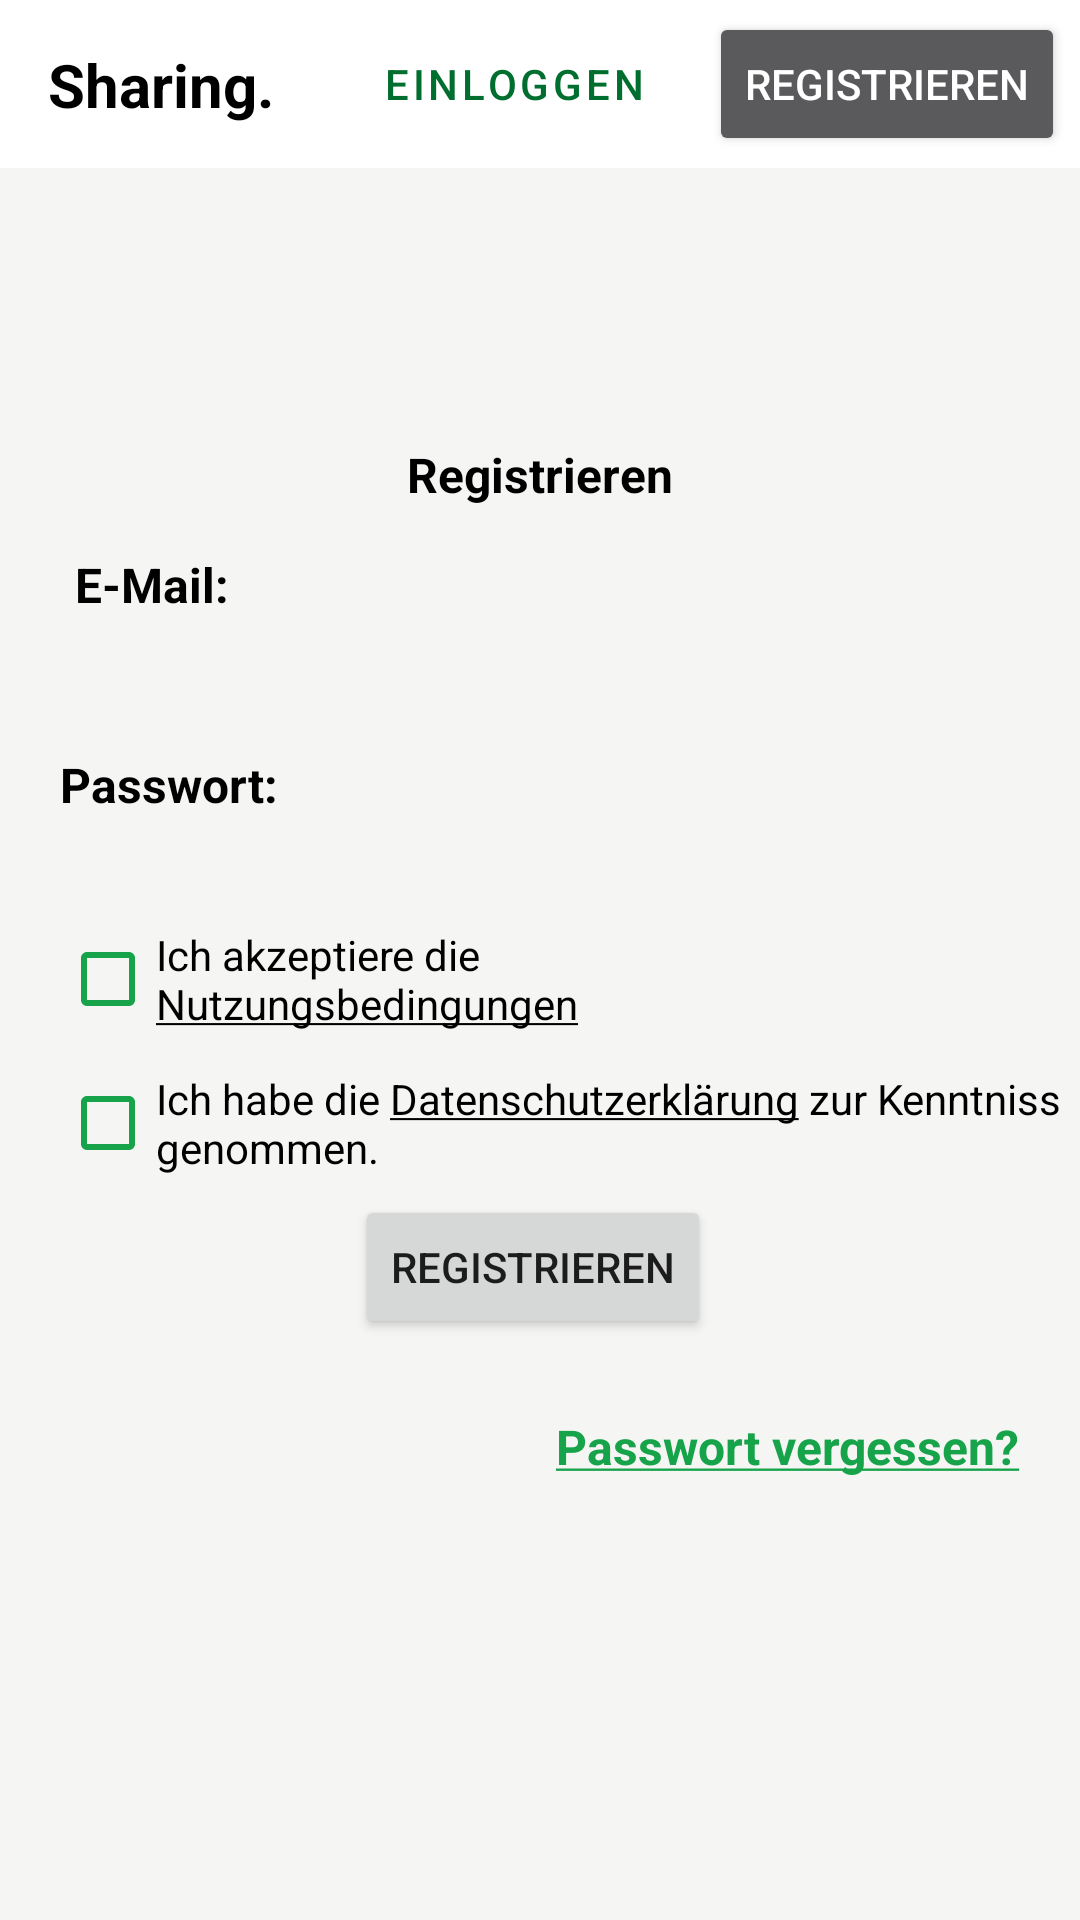

Write the Android layout XML for this screen, with the resource values it uses.
<!-- AndroidManifest.xml: activity theme AppCompatTheme -->
<!-- res/layout/activity_register.xml -->
<?xml version="1.0" encoding="utf-8"?>
<androidx.constraintlayout.widget.ConstraintLayout xmlns:android="http://schemas.android.com/apk/res/android"
    xmlns:app="http://schemas.android.com/apk/res-auto"
    xmlns:tools="http://schemas.android.com/tools"
    android:layout_width="match_parent"
    android:background="@color/content_background"
    android:layout_height="match_parent">

    <include
        android:id="@+id/toolbar_login"
        app:layout_constraintTop_toTopOf="parent"
        app:layout_constraintStart_toStartOf="parent"
        app:layout_constraintEnd_toEndOf="parent"
        android:layout_width="0dp"
        android:layout_height="wrap_content"
        layout="@layout/toolbar"
        />

    <androidx.constraintlayout.widget.ConstraintLayout
        android:layout_width="match_parent"
        android:layout_height="wrap_content"
        app:layout_constraintEnd_toEndOf="parent"
        app:layout_constraintStart_toStartOf="parent"
        app:layout_constraintTop_toTopOf="parent"
        app:layout_constraintBottom_toBottomOf="parent">

        <TextView
            android:id="@+id/login_text"
            android:layout_width="wrap_content"
            android:layout_height="wrap_content"
            android:text="Registrieren"
            android:textColor="@color/black"
            android:textSize="16sp"
            android:textStyle="bold"
            app:layout_constraintEnd_toEndOf="parent"
            app:layout_constraintStart_toStartOf="parent"
            app:layout_constraintTop_toTopOf="parent" />

        <TextView
            android:id="@+id/email_label"
            android:layout_width="wrap_content"
            android:layout_height="wrap_content"
            android:text="E-Mail:"
            android:layout_marginTop="15dp"
            android:textSize="16sp"
            android:textColor="@color/black"
            android:textStyle="bold"
            android:layout_marginStart="25dp"
            app:layout_constraintBottom_toTopOf="@id/Email_Input"
            app:layout_constraintTop_toBottomOf="@+id/login_text"
            app:layout_constraintStart_toStartOf="parent"
            />

        <com.google.android.material.textfield.TextInputEditText
            android:id="@+id/Email_Input"
            android:layout_width="match_parent"
            android:layout_height="30dp"
            android:layout_marginStart="20dp"
            android:layout_marginEnd="20dp"
            android:background="@drawable/rounded_edittext"
            android:backgroundTint="@color/bluish"
            android:labelFor="@id/toolbar_login"
            app:layout_constraintEnd_toEndOf="parent"
            app:layout_constraintStart_toStartOf="parent"
            app:layout_constraintTop_toBottomOf="@+id/email_label" />

        <TextView
            android:id="@+id/label_passwort"
            android:layout_width="wrap_content"
            android:layout_height="wrap_content"
            android:layout_marginTop="15dp"
            android:textSize="16sp"
            android:textColor="@color/black"
            android:textStyle="bold"
            android:text="Passwort:"
            app:layout_constraintStart_toStartOf="@+id/input_password"
            app:layout_constraintTop_toBottomOf="@+id/Email_Input" />

        <EditText
            android:id="@+id/input_password"
            android:layout_width="match_parent"
            android:layout_height="30dp"
            android:layout_marginStart="20dp"
            android:layout_marginEnd="20dp"
            android:background="@drawable/rounded_edittext"
            android:backgroundTint="@color/bluish"
            android:ems="10"
            android:inputType="textPassword"
            app:layout_constraintEnd_toEndOf="parent"
            app:layout_constraintStart_toStartOf="parent"
            app:layout_constraintTop_toBottomOf="@+id/label_passwort" />


        <TextView
            android:id="@+id/forgot_password"
            android:layout_width="wrap_content"
            android:layout_height="wrap_content"
            android:text="@string/forgotten_password"
            android:textStyle="bold"
            android:textColor="@color/color82"
            android:layout_marginTop="25dp"
            android:layout_marginEnd="20dp"
            android:textSize="16sp"
            app:layout_constraintBottom_toBottomOf="parent"
            app:layout_constraintEnd_toEndOf="parent"
            app:layout_constraintTop_toBottomOf="@+id/toolbar_login_button" />

        <CheckBox
            android:id="@+id/terms_of_usage_checkbox"
            android:layout_width="0dp"
            android:layout_height="wrap_content"
            android:layout_marginEnd="105dp"
            android:text="@string/terms_of_usage_register"
            android:buttonTint="@color/color82"
            app:layout_constraintEnd_toEndOf="parent"
            app:layout_constraintStart_toStartOf="@+id/input_password"
            app:layout_constraintTop_toBottomOf="@+id/input_password" />

        <CheckBox
            android:id="@+id/data_acceptence_checkbox"
            android:layout_width="0dp"
            android:layout_height="wrap_content"
            android:text="@string/data_accaptence_register"
            android:buttonTint="@color/color82"
            app:layout_constraintEnd_toEndOf="parent"
            app:layout_constraintStart_toStartOf="@+id/terms_of_usage_checkbox"
            app:layout_constraintTop_toBottomOf="@+id/terms_of_usage_checkbox" />

        <Button
            android:id="@+id/toolbar_login_button"
            android:layout_width="wrap_content"
            android:layout_height="wrap_content"
            android:layout_gravity="end"
            android:layout_marginEnd="5dp"
            android:text="Registrieren"
            app:layout_constraintEnd_toEndOf="parent"
            app:layout_constraintStart_toStartOf="parent"
            app:layout_constraintTop_toBottomOf="@+id/data_acceptence_checkbox" />

    </androidx.constraintlayout.widget.ConstraintLayout>



</androidx.constraintlayout.widget.ConstraintLayout>
<!-- res/layout/toolbar.xml (included above) -->
<?xml version="1.0" encoding="utf-8"?>
<androidx.appcompat.widget.Toolbar xmlns:android="http://schemas.android.com/apk/res/android"
    xmlns:app="http://schemas.android.com/apk/res-auto"
    android:id="@+id/toolbar"
    android:layout_width="match_parent"
    android:layout_height="?attr/actionBarSize"
    android:background="@color/white"
    android:theme="@style/ThemeOverlay.MaterialComponents.Dark.ActionBar"
    app:popupTheme="@style/ThemeOverlay.MaterialComponents.Light"
    >
    <androidx.constraintlayout.widget.ConstraintLayout
        android:layout_width="match_parent"
        android:layout_height="match_parent">

        <TextView
            android:id="@+id/toolbar_title"
            android:layout_width="wrap_content"
            android:layout_height="wrap_content"
            android:layout_gravity="start"
            android:text="Sharing."
            android:textColor="@android:color/black"
            android:textSize="20sp"
            android:textStyle="bold"
            app:layout_constraintBottom_toBottomOf="parent"
            app:layout_constraintStart_toStartOf="parent"
            app:layout_constraintTop_toTopOf="parent" />

        <Button
            android:id="@+id/toolbar_register_button"
            android:text="Registrieren"
            android:layout_width="wrap_content"
            app:strokeWidth = "1.5dp"
            app:strokeColor="@color/color82"
            android:layout_gravity="end"
            android:layout_marginEnd="5dp"
            app:layout_constraintEnd_toEndOf="parent"
            app:layout_constraintTop_toTopOf="parent"
            app:layout_constraintBottom_toBottomOf="parent"
            android:layout_height="wrap_content"/>

        <Button
            android:id="@+id/toolbar_login_button"
            style="@style/Widget.MaterialComponents.Button.OutlinedButton.Icon"
            android:layout_width="wrap_content"
            android:layout_height="wrap_content"
            android:layout_gravity="end"
            android:text="Einloggen"
            android:layout_marginEnd="5dp"
            app:layout_constraintBottom_toBottomOf="parent"
            app:layout_constraintEnd_toStartOf="@+id/toolbar_register_button"
            app:layout_constraintTop_toTopOf="parent"
            app:strokeColor="@color/color82"
            app:strokeWidth="1.5dp" />


    </androidx.constraintlayout.widget.ConstraintLayout>




</androidx.appcompat.widget.Toolbar>
<!-- resources referenced by this layout -->
<resources>
  <color name="black">#000000</color>
  <color name="bluish">#CADBE3</color>
  <color name="color82">#16A34A</color>
  <color name="content_background">#f5f5f4</color>
  <color name="white">#FFFFFF</color>
  <string name="data_accaptence_register">Ich habe die <u>Datenschutzerklärung</u> zur Kenntniss genommen.</string>
  <string name="forgotten_password"><u>Passwort vergessen?</u></string>
  <string name="terms_of_usage_register">Ich akzeptiere die <u>Nutzungsbedingungen</u></string>
  <style name="AppCompatTheme" parent="AppTheme">
          <item name="windowActionBar">false</item>
          <item name="windowNoTitle">true</item>
      </style>
  <style name="AppTheme" parent="Theme.MaterialComponents.DayNight.DarkActionBar">
          
          <item name="colorPrimary">@color/md_theme_light_primary</item>
          <item name="colorPrimaryVariant">@color/md_theme_light_primary</item>
          <item name="colorOnPrimary">@color/white</item>
          
          <item name="colorSecondary">@color/md_theme_light_secondary</item>
          <item name="colorSecondaryVariant">@color/md_theme_light_secondary</item>
          <item name="colorOnSecondary">@color/black</item>
          
          <item name="android:statusBarColor">?attr/colorPrimaryVariant</item>
          
      </style>
  <color name="md_theme_light_primary">#006E2E</color>
  <color name="md_theme_light_secondary">#506351</color>
</resources>
